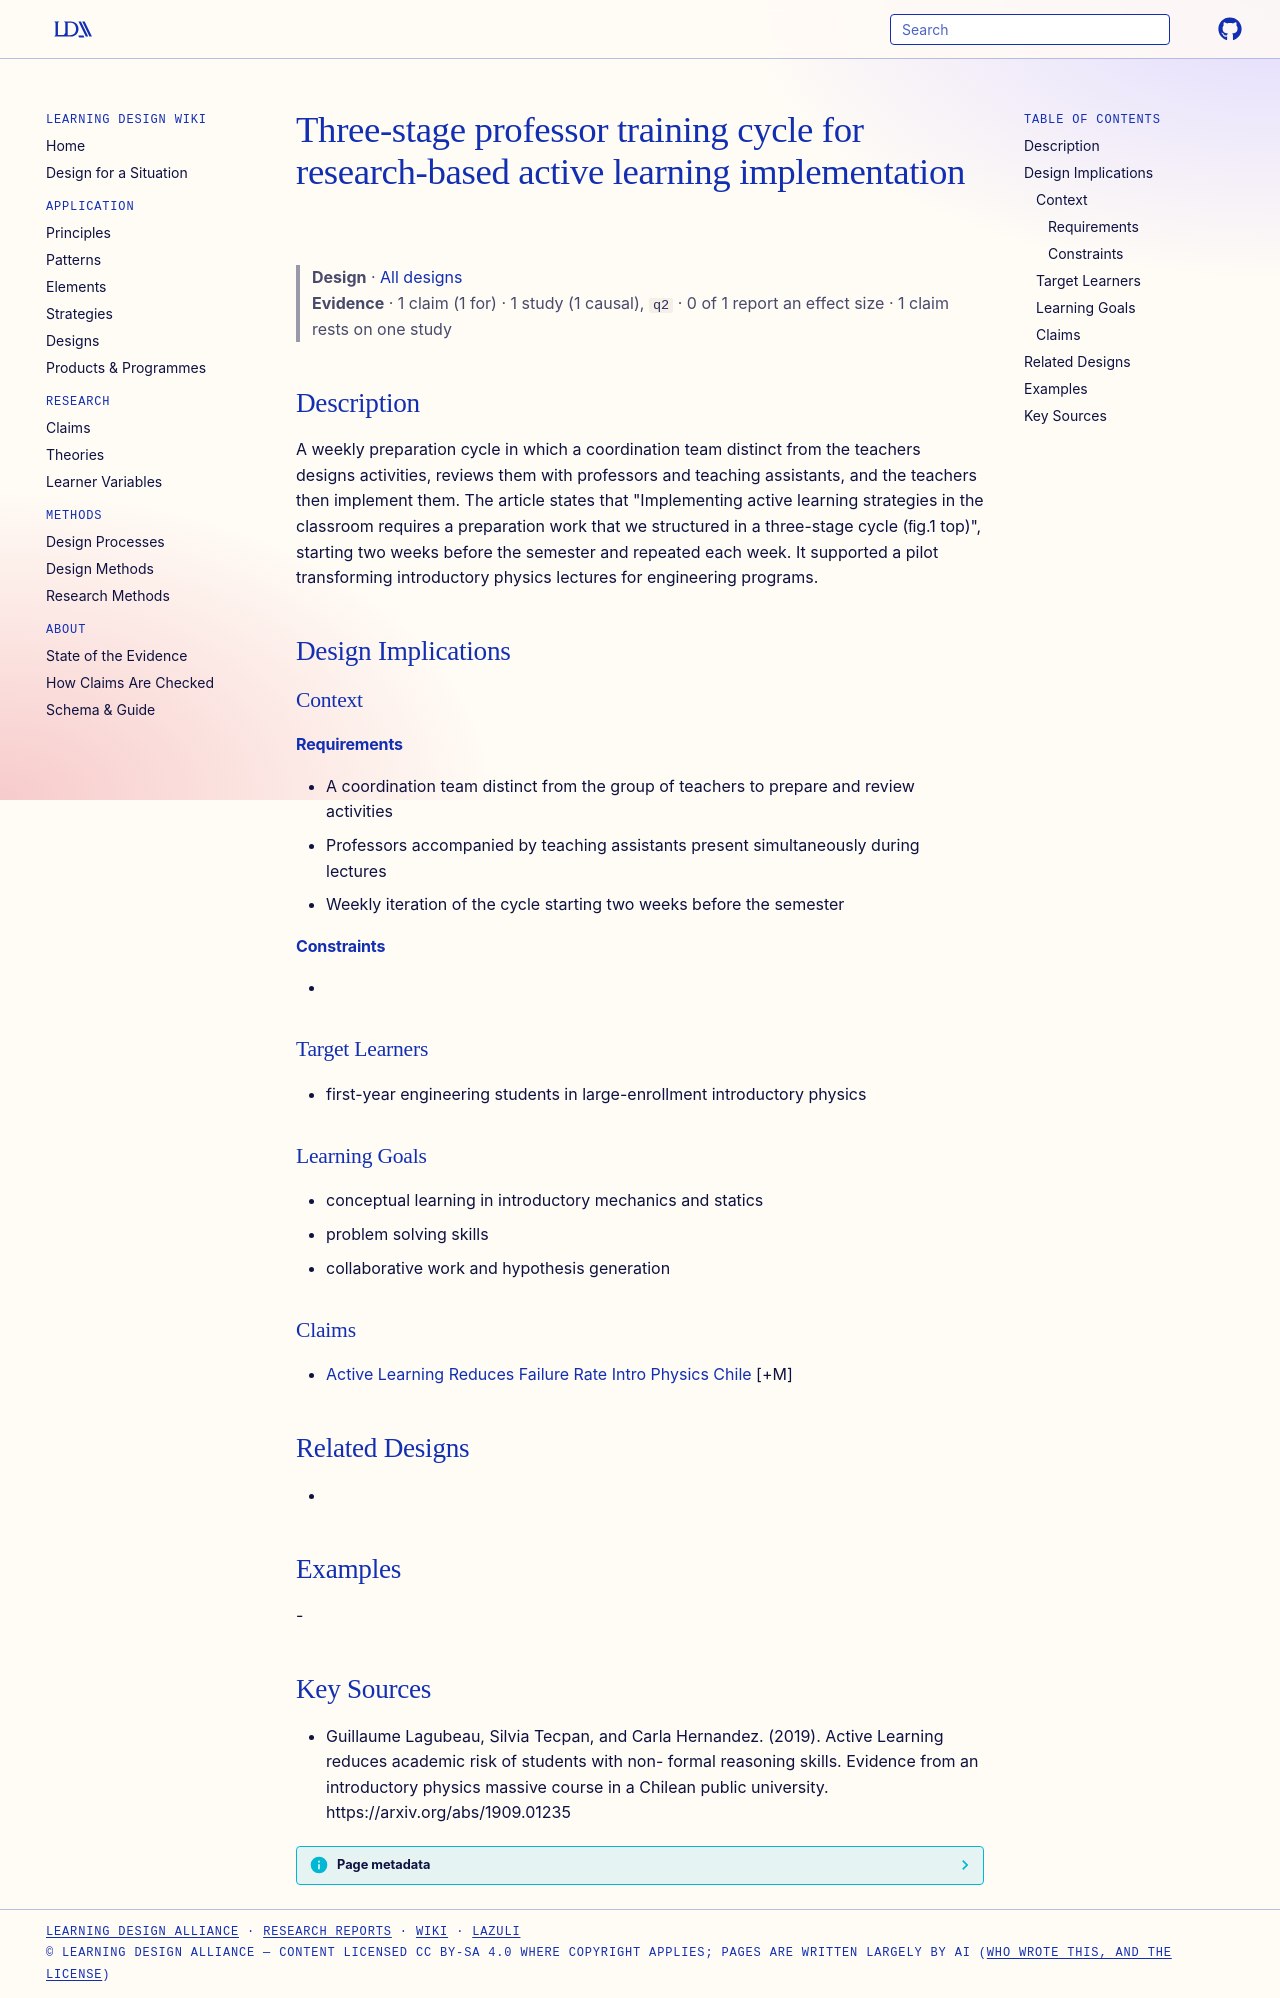

repository: Learning-Design-Alliance/learning-wiki · page: designs/three-stage-active-learning-training-cycle/index.html · generator: mkdocs

---
type: design
id: three-stage-active-learning-training-cycle
title: Three-stage professor training cycle for research-based active learning implementation
description: A weekly preparation cycle in which a coordination team distinct from the teachers designs activities, reviews them with professors and teaching assistants, and the teachers then implement them.
status: review
generated:
  by: "process:settle-candidates"
  at: 2026-11-18
sources:
  - id: guillaume-lagubeau-2019
    resource: "https://arxiv.org/abs/1909.01235"
    title: "Guillaume Lagubeau, Silvia Tecpan, and Carla Hernandez. (2019). Active Learning reduces academic risk of students with non- formal reasoning skills. Evidence from an introductory physics massive course in a Chilean public university. https://arxiv.org/abs/1909.01235"
    author: Guillaume Lagubeau, Silvia Tecpan, and Carla Hernandez
---

# Three-stage professor training cycle for research-based active learning implementation

> **Design** · [All designs](index.md)
> **Evidence** · 1 claim (1 for) · 1 study (1 causal), `q2` · 0 of 1 report an effect size · 1 claim rests on one study

## Description
A weekly preparation cycle in which a coordination team distinct from the teachers designs activities, reviews them with professors and teaching assistants, and the teachers then implement them. The article states that "Implementing active learning strategies in the classroom requires a preparation work that we structured in a three-stage cycle (ﬁg.1 top)", starting two weeks before the semester and repeated each week. It supported a pilot transforming introductory physics lectures for engineering programs.

## Design Implications

### Context
#### Requirements
- A coordination team distinct from the group of teachers to prepare and review activities
- Professors accompanied by teaching assistants present simultaneously during lectures
- Weekly iteration of the cycle starting two weeks before the semester
#### Constraints
- 

### Target Learners
- first-year engineering students in large-enrollment introductory physics

### Learning Goals
- conceptual learning in introductory mechanics and statics
- problem solving skills
- collaborative work and hypothesis generation

### Claims
- [Active Learning Reduces Failure Rate Intro Physics Chile](../claims/active-learning-reduces-failure-rate-intro-physics-chile.md) [+M]

## Related Designs
- 

## Examples
-

## Key Sources
- Guillaume Lagubeau, Silvia Tecpan, and Carla Hernandez. (2019). Active Learning reduces academic risk of students with non- formal reasoning skills. Evidence from an introductory physics massive course in a Chilean public university. https://arxiv.org/abs/1909.01235
